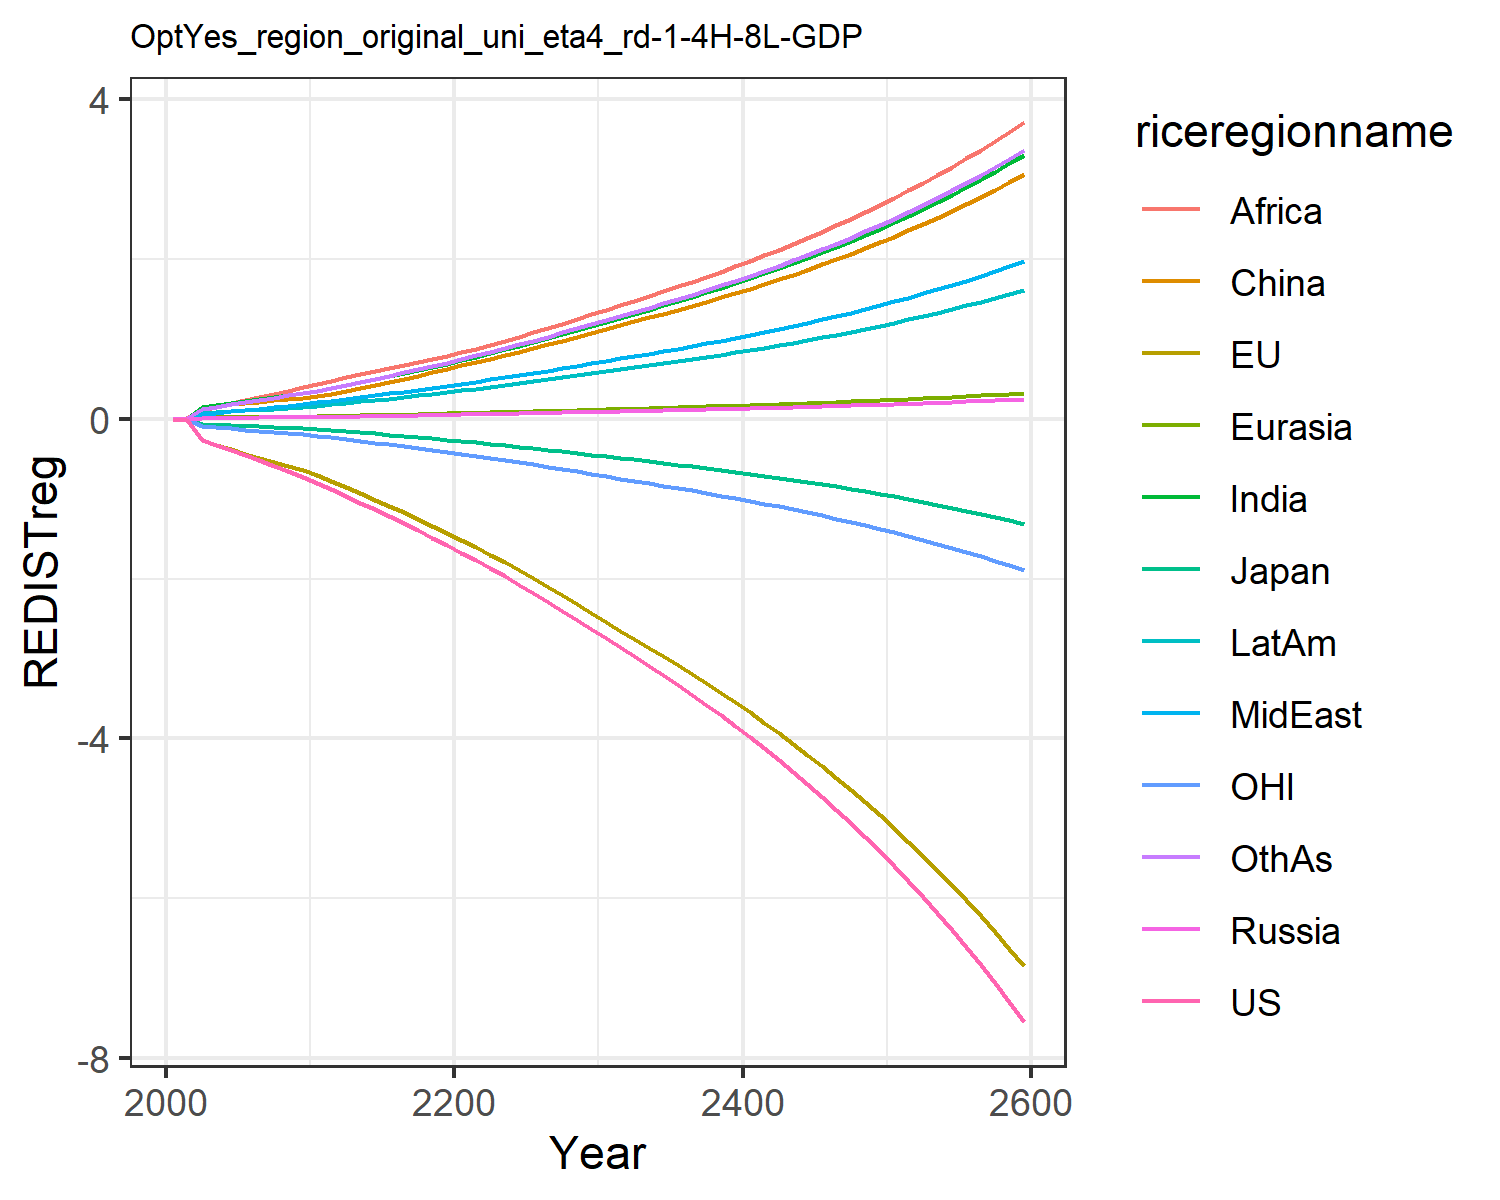

The table this chart was drawn from, first rows:
-0.0, -0.0, -0.0, 0.0, 0.0, 0.0, 0.0, 0.0, 0.0, 0.0, -0.0, 0.0
-0.01415, -0.0145, -0.003921, 0.0008414, 0.0009619, 0.008463, 0.007641, 0.003045, 0.005771, 0.003764, -0.004507, 0.006592
-0.2672, -0.2683, -0.06735, 0.01353, 0.01628, 0.1477, 0.1417, 0.05955, 0.1163, 0.06831, -0.08471, 0.1242
-0.3291, -0.3244, -0.07527, 0.01443, 0.01816, 0.1673, 0.1702, 0.07549, 0.1525, 0.08111, -0.1034, 0.1529
-0.3931, -0.3809, -0.07997, 0.01525, 0.01985, 0.1834, 0.1977, 0.09208, 0.1926, 0.09279, -0.1211, 0.1815
-0.4564, -0.4348, -0.08677, 0.01629, 0.02163, 0.1993, 0.2236, 0.1089, 0.2318, 0.1042, -0.137, 0.2093
-0.5192, -0.4865, -0.09496, 0.01739, 0.02346, 0.216, 0.2482, 0.1264, 0.2689, 0.1157, -0.1516, 0.2363
-0.5853, -0.5382, -0.1028, 0.01837, 0.02516, 0.2317, 0.2725, 0.145, 0.3086, 0.127, -0.166, 0.264
-0.6551, -0.5898, -0.1104, 0.01923, 0.02676, 0.2462, 0.2965, 0.165, 0.3511, 0.1383, -0.1801, 0.2922
-0.7287, -0.6411, -0.1177, 0.01997, 0.02824, 0.2598, 0.3202, 0.1863, 0.3965, 0.1494, -0.194, 0.3211
-0.8039, -0.7018, -0.1275, 0.02153, 0.03055, 0.2813, 0.3486, 0.2074, 0.439, 0.163, -0.2109, 0.3527
-0.8781, -0.7734, -0.1402, 0.02408, 0.03387, 0.3124, 0.3822, 0.2276, 0.4763, 0.1794, -0.2312, 0.387
-0.9657, -0.8538, -0.155, 0.02705, 0.03771, 0.3483, 0.4208, 0.2508, 0.519, 0.1983, -0.2539, 0.4265
-1.051, -0.9327, -0.1694, 0.03005, 0.04154, 0.3843, 0.4583, 0.2733, 0.5594, 0.2168, -0.276, 0.4649
-1.135, -1.011, -0.1837, 0.03314, 0.04542, 0.4209, 0.4956, 0.2958, 0.5986, 0.2353, -0.298, 0.5031
-1.22, -1.091, -0.1983, 0.03637, 0.04941, 0.4586, 0.5332, 0.3184, 0.6374, 0.2541, -0.3202, 0.5416
-1.306, -1.172, -0.2131, 0.03975, 0.05354, 0.4977, 0.5713, 0.3415, 0.6759, 0.2733, -0.3427, 0.5808
-1.395, -1.254, -0.2282, 0.04331, 0.05783, 0.5384, 0.6102, 0.365, 0.7144, 0.2931, -0.3657, 0.6209
-1.487, -1.338, -0.2436, 0.04705, 0.06227, 0.5808, 0.6499, 0.389, 0.753, 0.3133, -0.389, 0.6618
-1.581, -1.424, -0.2596, 0.051, 0.06692, 0.6252, 0.6907, 0.4137, 0.7919, 0.3342, -0.413, 0.7038
-1.677, -1.513, -0.2761, 0.05471, 0.07148, 0.6687, 0.7334, 0.4393, 0.8324, 0.3558, -0.4377, 0.7477
-1.774, -1.605, -0.2932, 0.05809, 0.07588, 0.7109, 0.7784, 0.4661, 0.8747, 0.3779, -0.4631, 0.7934
-1.872, -1.7, -0.3108, 0.06143, 0.08023, 0.7528, 0.8227, 0.4924, 0.9246, 0.3998, -0.4892, 0.8385
-1.973, -1.798, -0.3289, 0.06485, 0.08468, 0.7957, 0.8681, 0.5194, 0.9756, 0.4223, -0.5158, 0.8847
-2.076, -1.898, -0.3475, 0.06835, 0.08924, 0.8398, 0.9146, 0.547, 1.028, 0.4453, -0.5431, 0.9319
-2.182, -2, -0.3665, 0.07194, 0.09391, 0.885, 0.9621, 0.5752, 1.081, 0.4689, -0.571, 0.9803
-2.29, -2.105, -0.3862, 0.07563, 0.09872, 0.9317, 1.011, 0.6042, 1.136, 0.4932, -0.5997, 1.03
-2.402, -2.212, -0.4064, 0.07942, 0.1036, 0.9796, 1.061, 0.6339, 1.193, 0.5181, -0.6291, 1.081
-2.516, -2.323, -0.4271, 0.0833, 0.1087, 1.029, 1.112, 0.6643, 1.251, 0.5437, -0.6592, 1.133
-2.633, -2.436, -0.4484, 0.08727, 0.1139, 1.079, 1.165, 0.6954, 1.31, 0.5699, -0.6899, 1.186
-2.749, -2.546, -0.4692, 0.09117, 0.1189, 1.128, 1.217, 0.7262, 1.368, 0.5955, -0.7199, 1.239
-2.862, -2.651, -0.4893, 0.09493, 0.1238, 1.175, 1.267, 0.7561, 1.424, 0.6201, -0.7487, 1.29
-2.976, -2.757, -0.5096, 0.09871, 0.1288, 1.222, 1.317, 0.7863, 1.481, 0.6448, -0.7776, 1.342
-3.092, -2.864, -0.5301, 0.1025, 0.1338, 1.269, 1.369, 0.8168, 1.539, 0.6698, -0.8068, 1.394
-3.21, -2.973, -0.551, 0.1064, 0.1389, 1.317, 1.421, 0.8479, 1.597, 0.6953, -0.8364, 1.447
-3.331, -3.084, -0.5723, 0.1104, 0.1441, 1.367, 1.474, 0.8796, 1.657, 0.7214, -0.8666, 1.501
-3.454, -3.197, -0.5941, 0.1145, 0.1494, 1.417, 1.528, 0.912, 1.718, 0.7479, -0.8975, 1.556
-3.581, -3.313, -0.6165, 0.1187, 0.1548, 1.469, 1.584, 0.9452, 1.78, 0.7752, -0.929, 1.613
-3.711, -3.431, -0.6394, 0.1229, 0.1604, 1.521, 1.641, 0.9792, 1.845, 0.8031, -0.9612, 1.671
-3.845, -3.552, -0.663, 0.1273, 0.1661, 1.576, 1.699, 1.014, 1.91, 0.8316, -0.9941, 1.73
-3.982, -3.676, -0.6871, 0.1318, 0.1719, 1.631, 1.759, 1.05, 1.978, 0.861, -1.028, 1.791
-4.124, -3.803, -0.712, 0.1364, 0.178, 1.688, 1.821, 1.087, 2.047, 0.8911, -1.063, 1.854
-4.269, -3.934, -0.7375, 0.1411, 0.1841, 1.747, 1.884, 1.124, 2.118, 0.922, -1.098, 1.918
-4.418, -4.068, -0.7637, 0.146, 0.1905, 1.807, 1.949, 1.163, 2.191, 0.9538, -1.134, 1.984
-4.572, -4.205, -0.7908, 0.151, 0.197, 1.869, 2.015, 1.203, 2.266, 0.9864, -1.172, 2.052
-4.73, -4.346, -0.8186, 0.1561, 0.2037, 1.932, 2.084, 1.244, 2.343, 1.02, -1.21, 2.122
-4.893, -4.493, -0.8473, 0.1615, 0.2107, 1.998, 2.155, 1.286, 2.423, 1.055, -1.25, 2.195
-5.062, -4.644, -0.8768, 0.167, 0.2178, 2.066, 2.228, 1.33, 2.505, 1.091, -1.291, 2.269
-5.236, -4.8, -0.9073, 0.1726, 0.2252, 2.136, 2.304, 1.375, 2.59, 1.128, -1.334, 2.346
-5.415, -4.96, -0.9387, 0.1785, 0.2328, 2.208, 2.382, 1.421, 2.677, 1.166, -1.378, 2.425
-5.6, -5.125, -0.9711, 0.1845, 0.2406, 2.283, 2.462, 1.469, 2.768, 1.205, -1.423, 2.507
-5.791, -5.295, -1.005, 0.1906, 0.2487, 2.359, 2.544, 1.519, 2.86, 1.245, -1.469, 2.591
-5.987, -5.47, -1.039, 0.197, 0.257, 2.438, 2.63, 1.569, 2.956, 1.287, -1.517, 2.678
-6.19, -5.65, -1.075, 0.2036, 0.2656, 2.52, 2.717, 1.622, 3.055, 1.33, -1.566, 2.767
-6.399, -5.836, -1.111, 0.2104, 0.2745, 2.604, 2.808, 1.676, 3.157, 1.374, -1.616, 2.859
-6.615, -6.027, -1.149, 0.2174, 0.2836, 2.69, 2.901, 1.731, 3.262, 1.42, -1.668, 2.954
-6.838, -6.224, -1.188, 0.2246, 0.293, 2.779, 2.997, 1.789, 3.37, 1.467, -1.722, 3.052
-7.068, -6.427, -1.228, 0.232, 0.3027, 2.871, 3.097, 1.848, 3.481, 1.516, -1.777, 3.154
-7.305, -6.637, -1.27, 0.2397, 0.3127, 2.966, 3.199, 1.909, 3.596, 1.566, -1.834, 3.258
-7.55, -6.853, -1.313, 0.2476, 0.323, 3.064, 3.304, 1.972, 3.715, 1.617, -1.893, 3.365
